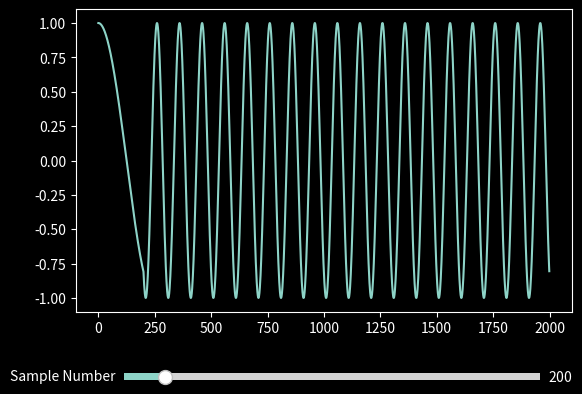

Reproduce this figure in Python.
import numpy as np
import matplotlib.pyplot as plt
from matplotlib.widgets import Slider

plt.style.use('dark_background')

def generate_transmission_signal(frequency, second_frequency, t, phase_shift, num_samples, sample_number):
    transmission_signal = np.cos(2 * np.pi * frequency * t)
    second_cos_wave = np.cos(2 * np.pi * second_frequency * t + phase_shift)
    transmission_signal[sample_number:num_samples] = second_cos_wave[0:num_samples - sample_number]
    return transmission_signal
    
# Define parameters
frequency = 4
second_frequency = 20
num_samples = 2000
sample_number = 200

# Calculate time corresponding to sample 50
time_interval = 1 / num_samples
sample_time = time_interval * sample_number

# Calculate phase shift at sample 50
phase_shift = 2 * np.pi * frequency * sample_time

# Generate time values for the cosine wave
t = np.linspace(0, 1, num_samples)

# Generate cosine wave
transmission_signal = generate_transmission_signal(frequency, second_frequency, t, phase_shift, num_samples, sample_number)

fig, ax = plt.subplots()
plt.subplots_adjust(bottom=0.25)
line1, = plt.plot(transmission_signal)

ax_sample_shift = plt.axes([0.2, 0.1, 0.65, 0.03])
slider_sample_shift = Slider(ax_sample_shift, 'Sample Number', 0, num_samples, valinit=sample_number, valstep=1)

def update(val):
    sample_number = val
    sample_time = time_interval * sample_number
    phase_shift = 2 * np.pi * frequency * sample_time
    transmission_signal = generate_transmission_signal(frequency, second_frequency, t, phase_shift, num_samples, sample_number)
    line1.set_ydata(transmission_signal)
    fig.canvas.draw_idle()
    
slider_sample_shift.on_changed(update)
plt.show()